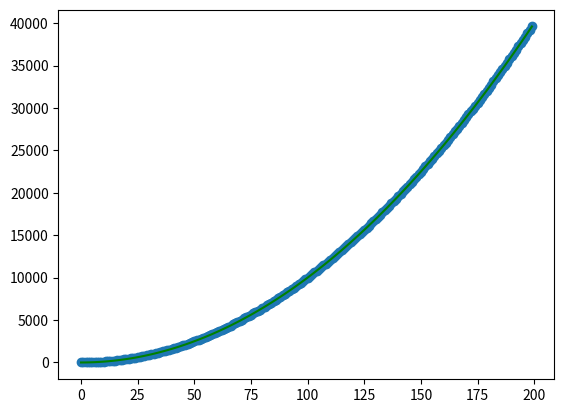

Source code (Python):
import random as random
from math import *
import matplotlib.pyplot as plt
import numpy as np

def calc_coeffs(X, Y, degree):
    degree += 1

    # (1) Cria a matriz do lado esquerdo da equação:
    X_matrix = []
    for i in range(degree):
        row = []
        for j in range(degree):
            sum = 0
            for xi in X: 
                sum += xi ** (i + j)
            row.append(sum)
        X_matrix.append(row)

    # (2) Cria a matriz do lado direito da equação:
    Y_matrix = []
    for i in range(degree):
        sum = 0
        for xi, yi in zip(X, Y):
            sum += yi*(xi**i)
        Y_matrix.append(sum)

    return np.linalg.solve(X_matrix, Y_matrix)

def build_poly(coeffs):
    def func(x):
        result = 0
        for i, ci in enumerate(coeffs):
            result += ci*(x**i)
        return result
    return func

if __name__ == '__main__':
    X = [float(x) for x in range(0, 200)]
    Y = [xi**2 for xi in X]
    coeffs = calc_coeffs(X, Y, 5)
    f = build_poly(coeffs)
    print(coeffs)

    t = np.linspace(0, max(X), 100)
    ft = [f(ti) for ti in t]

    plt.plot(t, ft, color = "green")
    plt.scatter(X, Y, label = "blue")
    plt.savefig("Exemplo01.png")


# Para uma determinada lista de pontos:
# (x1, y1), (x2, y2), ..., (xn, yn)
# queremos uma reta, ou seja, uma função da forma:
# p(x) = a0 + a1.x
# que se aproxime ao máximo dos pontos dados, assim note que, o erro da reta em relação aos pontos é dado por:
# E(a0, a1) = d1² + d2² + ... + dn-1² + dn²
# onde, para i > 0 e i <= n:
# di = yi - p(xi)
# sendo assim, temos:
# E(a0, a1) = ∑ [yi - p(xi)]²
# E(a0, a1) = ∑ [yi - a0 - a1.xi]²
# para diminuir tal erro note que devemos ter que
#  (i) dE  = 0   e  (ii) dE  = 0 
#      da0               da1
# de (i) teremos a seguinte equação:
#   0 = d∑ [yi - a0 - a1.xi]²
#       da0
#   0 = ∑ d[yi - a0 - a1.xi]²
#         da0
#   0 = ∑ 2[yi - a0 - a1.xi].d(yi - a0 - a1.xi)
#                           da0
#   0 = ∑ 2[yi - a0 - a1.xi].(-1)
#   0 = ∑ 2[a0 + a1.xi - yi]
#   0 = ∑ [a0 + a1.xi - yi]
#   0 = ∑a0 + ∑a1.xi - ∑yi
#   ∑yi = ∑a0 + ∑a1.xi   
#   ∑yi = a0.n + a1.∑xi
# e de (ii) temos a seguinte equação:
#   0 = d∑ [yi - a0 - a1.xi]²
#       da1                     
#   0 = ∑ d[yi - a0 - a1.xi]²
#         da1
#   0 = ∑ 2[yi - a0 - a1.xi].d(yi - a0 - a1.xi)
#                            da1
#   0 = ∑ 2[yi - a0 - a1.xi].(-xi)
#   0 = ∑ 2[a0 + a1.xi - yi].(xi)
#   0 = ∑ [a0 + a1.xi - yi].(xi)
#   0 = ∑ [a0.xi + a1.xi² - yi.xi]
#   0 = ∑a0.xi + ∑a1.xi² - ∑yi.xi
#   0 = a0.∑xi + a1.∑xi² - ∑yi.xi
#   ∑yi.xi = a0.∑xi + a1.∑xi²
# logo temos de resolver o seguinte sistema de equações:
#   ∑yi = a0.n + a1.∑xi
#   ∑yi.xi = a0.∑xi + a1.∑xi²
# escrevendo na forma matricial temos:
#   --                  -- --    --      --
#   |  n     ∑xi   | . | a0 |    | ∑yi    |
#   |  ∑xi   ∑xi²  |   | a1 |  = | ∑yi.xi |
#   --                 -- --     --      --  